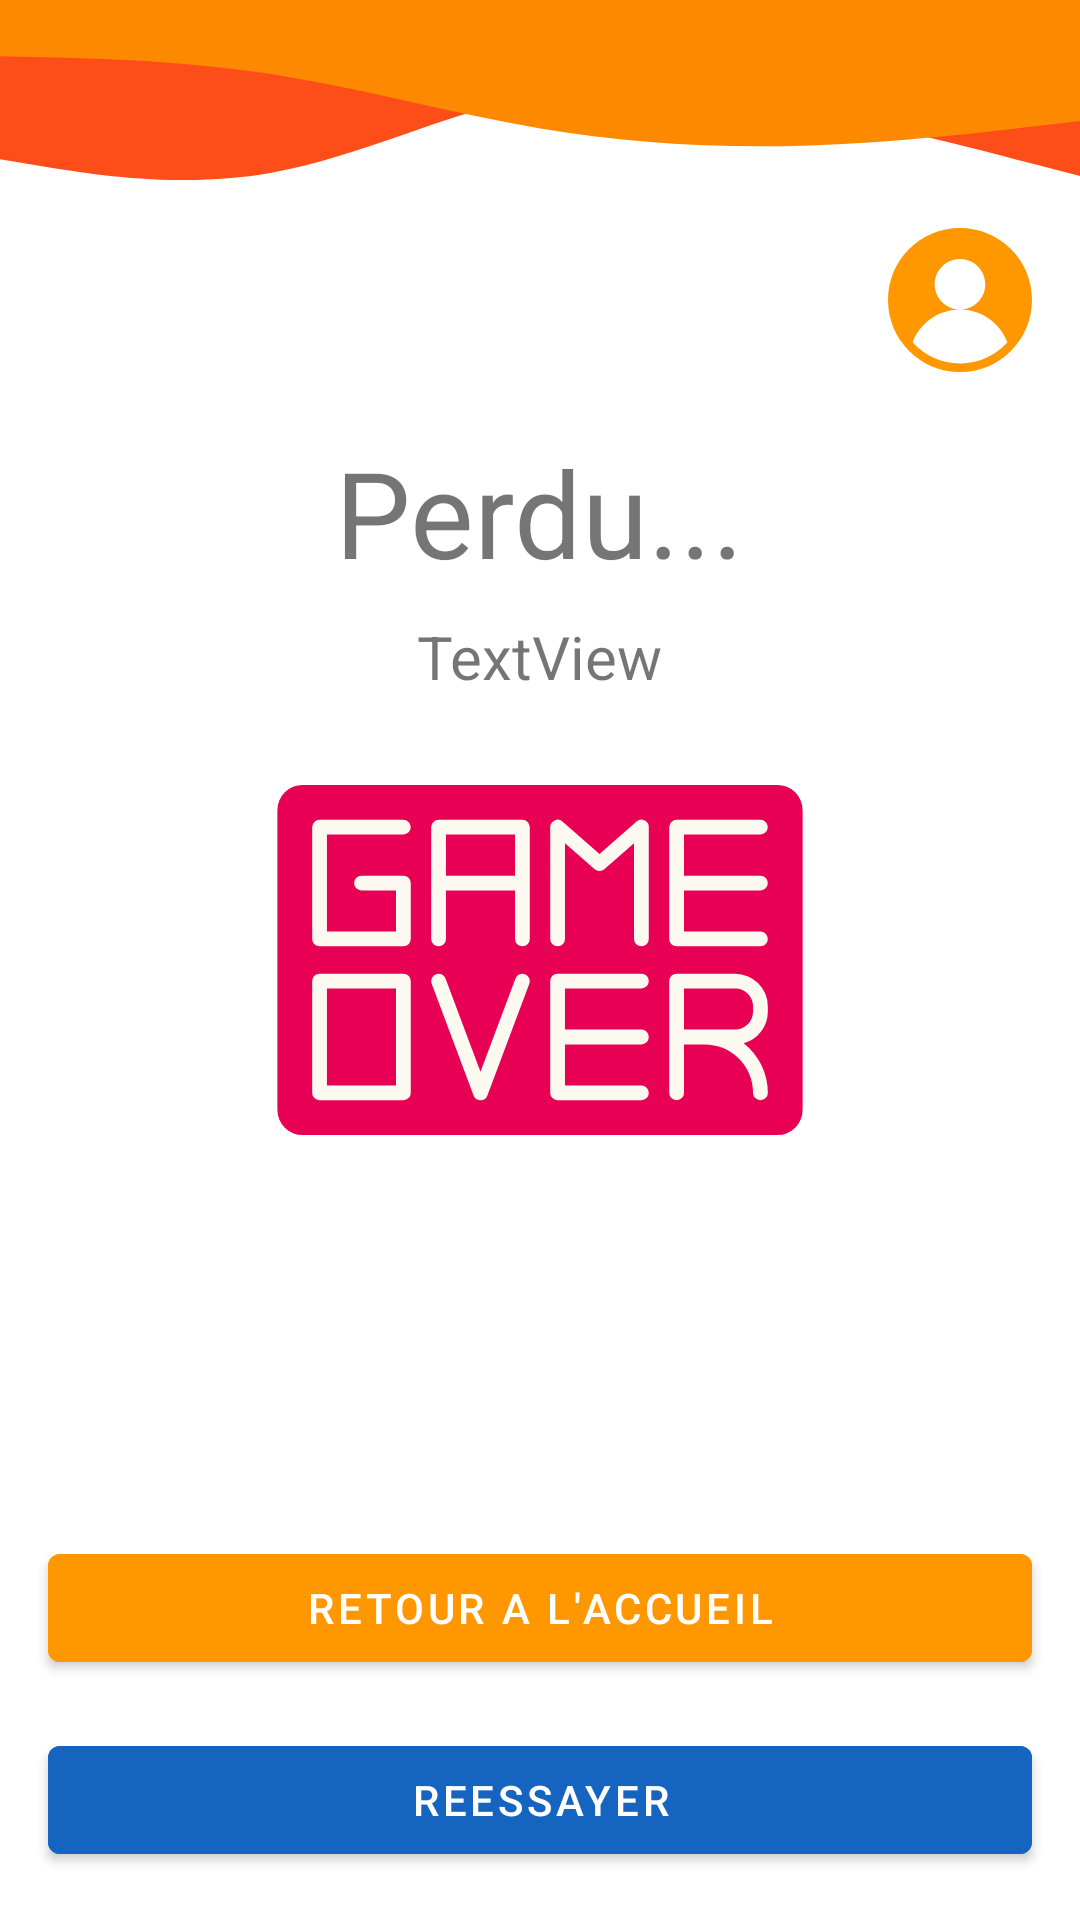

Reconstruct the res/layout file that produces this screen, plus the resources it refers to.
<!-- AndroidManifest.xml: application theme Theme.EcoleDesLoustics -->
<!-- res/layout/activity_lose.xml -->
<?xml version="1.0" encoding="utf-8"?>
<androidx.constraintlayout.widget.ConstraintLayout xmlns:android="http://schemas.android.com/apk/res/android"
    xmlns:app="http://schemas.android.com/apk/res-auto"
    xmlns:tools="http://schemas.android.com/tools"
    android:layout_width="match_parent"
    android:layout_height="match_parent"
    tools:context=".end_game.LoseActivity">

    <ImageView
        android:id="@+id/idIVHeader"
        android:layout_width="0dp"
        android:layout_height="wrap_content"
        android:contentDescription="@string/header_desc"
        android:scaleType="fitXY"
        app:layout_constraintEnd_toEndOf="parent"
        app:layout_constraintStart_toStartOf="parent"
        app:layout_constraintTop_toTopOf="parent"
        app:srcCompat="@drawable/ic_wave_orange" />

    <ImageButton
        android:id="@+id/idIBUser"
        android:layout_width="48dp"
        android:layout_height="48dp"
        android:layout_marginTop="16dp"
        android:layout_marginEnd="16dp"
        android:background="?attr/selectableItemBackgroundBorderless"
        android:scaleType="fitXY"
        android:src="@drawable/ic_user"
        android:tint="@color/orange_200"
        app:layout_constraintEnd_toEndOf="parent"
        app:layout_constraintTop_toBottomOf="@+id/idIVHeader" />

    <ImageView
        android:id="@+id/idIVLose"
        android:layout_width="180sp"
        android:layout_height="180sp"
        app:layout_constraintBottom_toBottomOf="parent"
        app:layout_constraintEnd_toEndOf="parent"
        app:layout_constraintStart_toStartOf="parent"
        app:layout_constraintTop_toTopOf="parent"
        app:srcCompat="@drawable/ic_game_over" />

    <TextView
        android:id="@+id/idTVLose"
        android:layout_width="wrap_content"
        android:layout_height="wrap_content"
        android:layout_marginTop="20dp"
        android:text="@string/lose"
        android:textSize="40sp"
        app:layout_constraintEnd_toEndOf="parent"
        app:layout_constraintStart_toStartOf="parent"
        app:layout_constraintTop_toBottomOf="@+id/idIBUser" />

    <TextView
        android:id="@+id/idTVErrors"
        android:layout_width="wrap_content"
        android:layout_height="wrap_content"
        android:layout_marginTop="8dp"
        android:text="TextView"
        android:textSize="20sp"
        app:layout_constraintEnd_toEndOf="parent"
        app:layout_constraintStart_toStartOf="parent"
        app:layout_constraintTop_toBottomOf="@+id/idTVLose" />

    <com.google.android.material.button.MaterialButton
        android:id="@+id/idBTHome"
        android:layout_width="match_parent"
        android:layout_height="wrap_content"
        android:backgroundTint="@color/orange_200"
        android:layout_margin="16dp"
        android:text="@string/home"
        app:layout_constraintBottom_toTopOf="@+id/idBTRetry"
        app:layout_constraintEnd_toEndOf="parent"
        app:layout_constraintStart_toStartOf="parent" />

    <com.google.android.material.button.MaterialButton
        android:id="@+id/idBTRetry"
        android:layout_width="match_parent"
        android:layout_height="wrap_content"
        android:backgroundTint="@color/blue_200"
        android:layout_margin="16dp"
        android:text="@string/retry"
        app:layout_constraintBottom_toBottomOf="parent"
        app:layout_constraintEnd_toEndOf="parent"
        app:layout_constraintStart_toStartOf="parent" />

</androidx.constraintlayout.widget.ConstraintLayout>
<!-- resources referenced by this layout -->
<resources>
  <color name="blue_200">#ff1565c0</color>
  <color name="orange_200">#ffff9800</color>
  <!-- drawable ic_game_over: vector/xml drawable (drawable, 2768 chars, omitted) -->
  <!-- drawable ic_user (drawable) -->
  <vector xmlns:android="http://schemas.android.com/apk/res/android"
      android:width="512dp"
      android:height="512dp"
      android:viewportWidth="512"
      android:viewportHeight="512">
    <path
        android:fillColor="#FF000000"
        android:pathData="M437.02,74.981C388.667,26.629 324.38,0 256,0S123.333,26.629 74.98,74.981C26.629,123.333 0,187.62 0,256s26.629,132.667 74.98,181.019C123.333,485.371 187.62,512 256,512s132.667,-26.629 181.02,-74.981C485.371,388.667 512,324.38 512,256S485.371,123.333 437.02,74.981zM256,482c-66.869,0 -127.037,-29.202 -168.452,-75.511C113.223,338.422 178.948,290 256,290c-49.706,0 -90,-40.294 -90,-90s40.294,-90 90,-90s90,40.294 90,90s-40.294,90 -90,90c77.052,0 142.777,48.422 168.452,116.489C383.037,452.798 322.869,482 256,482z"/>
  </vector>
  <!-- drawable ic_wave_orange (drawable) -->
  <vector android:height="60dp" android:viewportHeight="150.35"
      android:viewportWidth="675" android:width="269.37146dp" xmlns:android="http://schemas.android.com/apk/res/android">
      <path android:fillColor="#fd4e19" android:pathData="M0,133L28.2,139.2C56.3,145.3 112.7,157.7 169,144.5C225.3,131.3 281.7,92.7 337.8,79C394,65.3 450,76.7 506.2,92.2C562.3,107.7 618.7,127.3 646.8,137.2L675,147L675,0L646.8,0C618.7,0 562.3,0 506.2,0C450,0 394,0 337.8,0C281.7,0 225.3,0 169,0C112.7,0 56.3,0 28.2,0L0,0Z"/>
      <path android:fillColor="#fd8900" android:pathData="M0,47L28.2,47.8C56.3,48.7 112.7,50.3 169,61.8C225.3,73.3 281.7,94.7 337.8,107.3C394,120 450,124 506.2,121.5C562.3,119 618.7,110 646.8,105.5L675,101L675,0L646.8,0C618.7,0 562.3,0 506.2,0C450,0 394,0 337.8,0C281.7,0 225.3,0 169,0C112.7,0 56.3,0 28.2,0L0,0Z"/>
  </vector>
  <string name="header_desc">header</string>
  <string name="home">RETOUR A L\'ACCUEIL</string>
  <string name="lose">Perdu...</string>
  <string name="retry">REESSAYER</string>
  <style name="Theme.EcoleDesLoustics" parent="Theme.MaterialComponents.DayNight.NoActionBar">
          
          <item name="colorPrimary">@color/purple_500</item>
          <item name="colorPrimaryVariant">@color/purple_700</item>
          <item name="colorOnPrimary">@color/white</item>
          
          <item name="colorSecondary">@color/teal_200</item>
          <item name="colorSecondaryVariant">@color/teal_700</item>
          <item name="colorOnSecondary">@color/black</item>
          
          <item name="android:statusBarColor" tools:targetApi="l">?attr/colorPrimaryVariant</item>
          
      </style>
  <color name="purple_500">#FF6200EE</color>
  <color name="purple_700">#FF3700B3</color>
  <color name="white">#FFFFFFFF</color>
  <color name="teal_200">#FF03DAC5</color>
  <color name="teal_700">#FF018786</color>
  <color name="black">#FF000000</color>
</resources>
